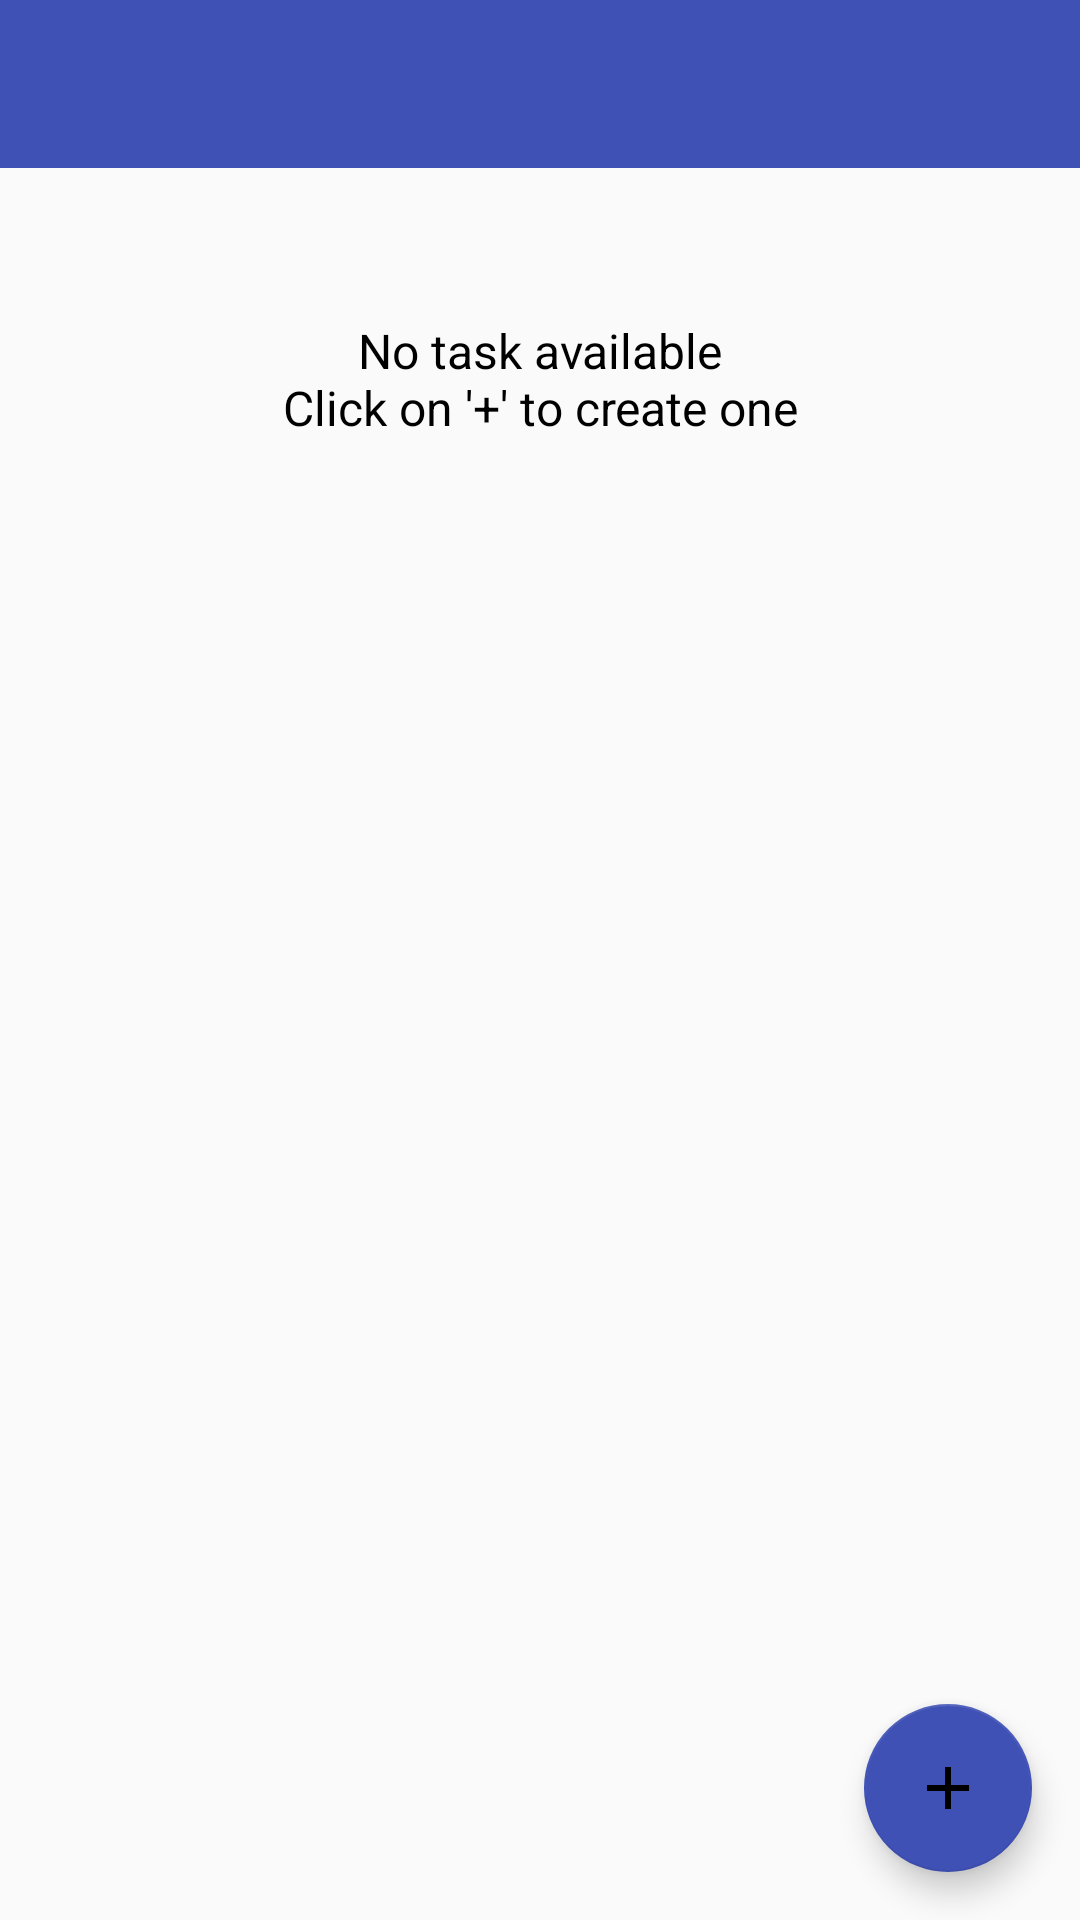

This screen was rendered from an Android layout file. Write that file and the resources it references.
<!-- AndroidManifest.xml: application theme AppTheme.NoActionBar -->
<!-- res/layout/activity_main.xml -->
<?xml version="1.0" encoding="utf-8"?>
<androidx.coordinatorlayout.widget.CoordinatorLayout xmlns:android="http://schemas.android.com/apk/res/android"
    xmlns:app="http://schemas.android.com/apk/res-auto"
    xmlns:tools="http://schemas.android.com/tools"
    android:id="@+id/main_layout"
    android:layout_width="match_parent"
    android:layout_height="match_parent"
    android:fitsSystemWindows="true"
    tools:context=".MainActivity">

    <include
        layout="@layout/app_bar_main"
        android:layout_width="match_parent"
        android:layout_height="match_parent" />

    <LinearLayout
        android:layout_width="match_parent"
        android:layout_height="match_parent"
        android:orientation="vertical">

        <androidx.recyclerview.widget.RecyclerView
            android:id="@+id/recycle_view"
            android:layout_width="match_parent"
            android:layout_height="wrap_content"
            android:layout_marginTop="?attr/actionBarSize"
            android:background="#FFFFFF"
            app:layout_behavior="@string/appbar_scrolling_view_behavior">

        </androidx.recyclerview.widget.RecyclerView>

        <TextView
            android:id="@+id/no_task_textview"
            android:gravity="center"
            android:layout_gravity="center"
            android:layout_width="wrap_content"
            android:layout_height="wrap_content"
            android:text="@string/no_task"
            android:textAlignment="center"
            android:textColor="@color/colorBlack"
            android:textSize="16sp"
            android:layout_marginTop="50dp"/>

    </LinearLayout>


    <com.google.android.material.floatingactionbutton.FloatingActionButton
        android:id="@+id/fab"
        android:layout_width="56dp"
        android:layout_height="56dp"
        android:layout_gravity="bottom|end"
        android:layout_margin="16dp"
        android:elevation="16dp"
        android:scaleType="center"

        app:srcCompat="@drawable/ic_add_black_24dp" />

</androidx.coordinatorlayout.widget.CoordinatorLayout>
<!-- res/layout/app_bar_main.xml (included above) -->
<?xml version="1.0" encoding="utf-8"?>
<androidx.coordinatorlayout.widget.CoordinatorLayout xmlns:android="http://schemas.android.com/apk/res/android"
    xmlns:app="http://schemas.android.com/apk/res-auto"
    android:layout_width="match_parent"
    android:layout_height="match_parent"
    android:fitsSystemWindows="false">


    <androidx.appcompat.widget.Toolbar
        android:id="@+id/toolbar"
        android:layout_width="match_parent"
        android:layout_height="?attr/actionBarSize"
        android:background="@color/colorPrimary"
        app:titleTextColor="@color/colorWhite"/>
</androidx.coordinatorlayout.widget.CoordinatorLayout>
<!-- resources referenced by this layout -->
<resources>
  <color name="colorBlack">#000000</color>
  <color name="colorPrimary">#3F51B5</color>
  <color name="colorWhite">#ffffff</color>
  <!-- drawable ic_add_black_24dp (drawable) -->
  <vector xmlns:android="http://schemas.android.com/apk/res/android"
      xmlns:tools="http://schemas.android.com/tools"
      android:width="24dp"
          android:height="24dp"
          android:viewportWidth="24.0"
      android:viewportHeight="24.0"
      tools:keep="@drawable/ic_add_black_24dp">
      <path
          android:fillColor="#FF000000"
          android:pathData="M19,13h-6v6h-2v-6H5v-2h6V5h2v6h6v2z"/>
  </vector>
  <string name="no_task">No task available\nClick on \'+\' to create one</string>
  <style name="AppTheme.NoActionBar">
          <item name="windowActionBar">false</item>
          <item name="windowNoTitle">true</item>
      </style>
</resources>
